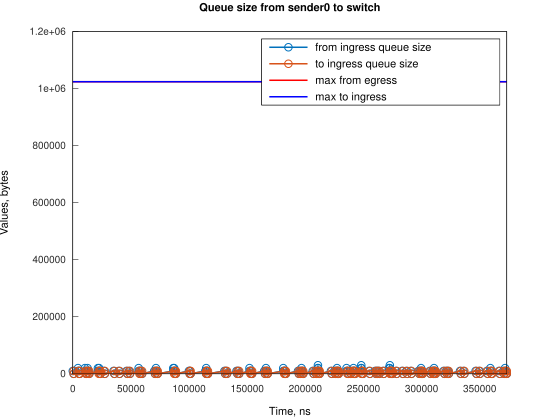

Values plotted in this chart, from the file beside it:
Time, from_ingress_queue_size, to_ingress_queue_size
0, 10000, nan
745.1, 0, 10000
751.1, 0, 0
4474, 10000, 0
4474, 20000, 0
5219, 10000, 0
5964, 0, 10000
5966, 0, 0
10433, 10000, 0
10434, 20000, 0
11178, 10000, 0
11923, 0, 0
12667, 10000, 0
12668, 20000, 0
13412, 10000, 10000
13413, 10000, 0
14157, 0, 10000
14161, 0, 0
21609, 10000, 0
21610, 20000, 0
22354, 10000, 0
22632, 20000, 0
23099, 10000, 0
23844, 0, 0
26828, 10000, 0
27573, 0, 10000
27574, 0, 0
35020, 10000, 0
35765, 0, 0
39494, 10000, 0
40239, 0, 0
46196, 10000, 0
46941, 0, 0
48435, 10000, 0
49180, 0, 0
56627, 10000, 0
56628, 20000, 0
57372, 10000, 0
58117, 0, 10000
58121, 0, 0
58865, 10000, 0
59610, 0, 0
70038, 10000, 0
70783, 0, 10000
70784, 0, 0
71531, 10000, 0
71532, 20000, 0
72276, 10000, 10000
72278, 10000, 0
73021, 0, 10000
73022, 0, 0
86429, 10000, 0
86430, 20000, 0
87174, 20000, 10000
87175, 20000, 0
87919, 10000, 10000
87923, 10000, 0
88664, 0, 10000
88668, 0, 0
99840, 10000, 0
... 205 more rows
